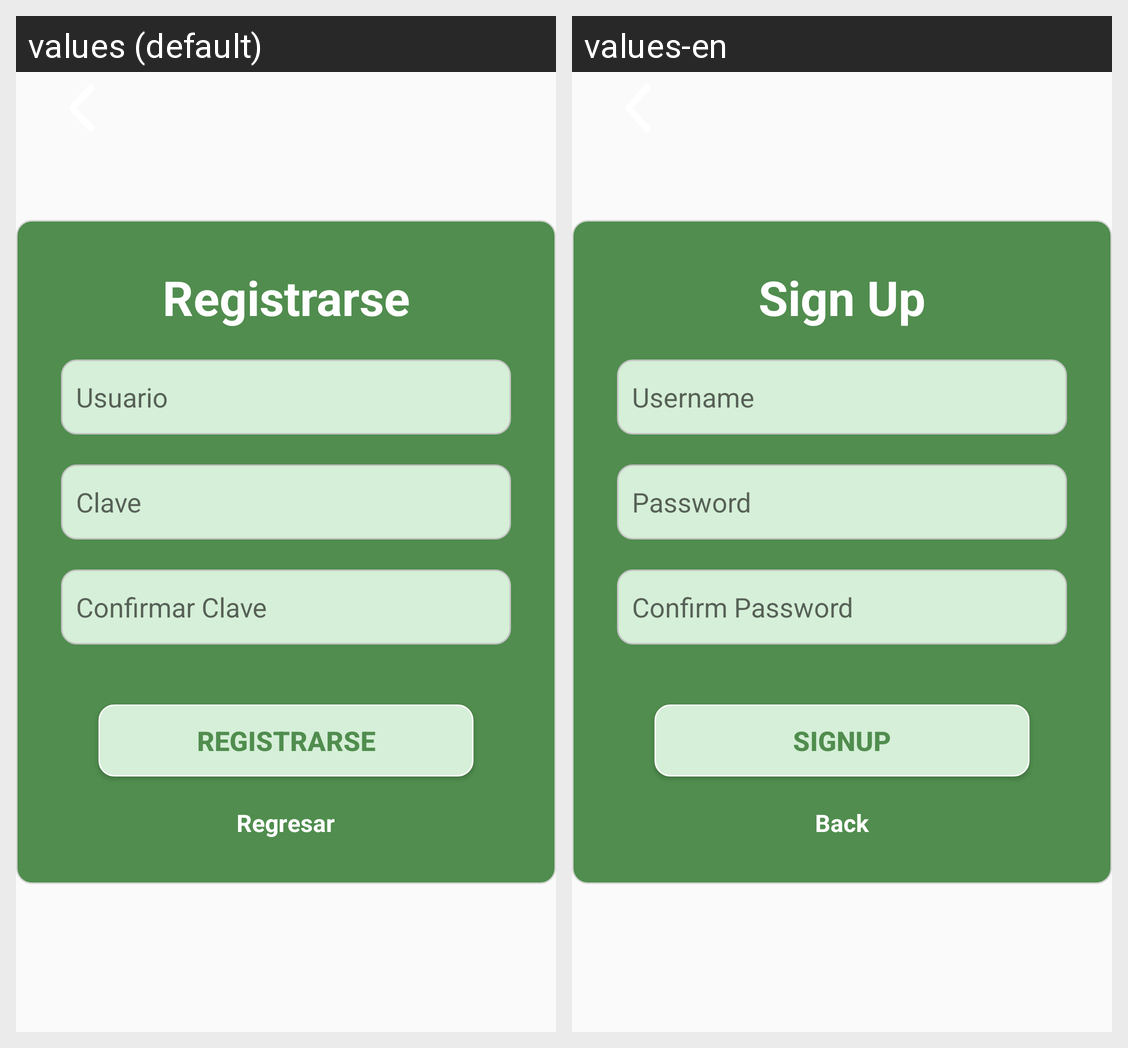

Translations of the strings shown on this Android screen, per locale in the grid:
Android screen res/layout/activity_sign_up.xml rendered under 2 locales, left to right: values (default), values-en. Device: Nexus 5 (rendered at 1080×1920; each locale shown at half size, 540×960, under a caption strip naming it); theme AppTheme.
Strings drawn on this screen, with the default value and each locale's value (text and hints the layout hard-codes, and strings that could not be matched under every locale, appear in the picture but are not listed):

tv_register
  values: Registrarse
  values-en: Sign Up

tv_email
  values: Usuario
  values-en: Username

tv_password
  values: Clave
  values-en: Password

tv_confirm_password
  values: Confirmar Clave
  values-en: Confirm Password

btn_register
  values: Registrarse
  values-en: SignUp

tv_back
  values: Regresar
  values-en: Back
